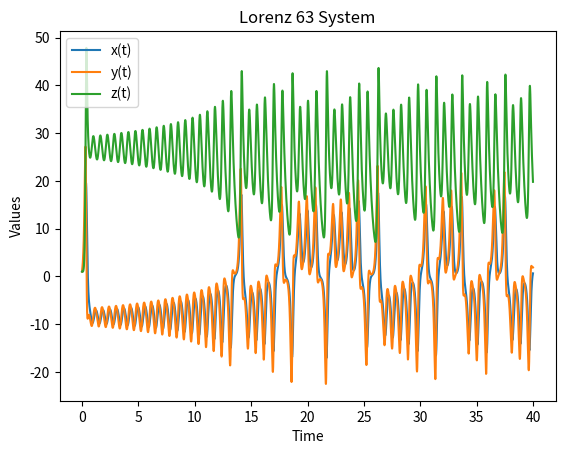
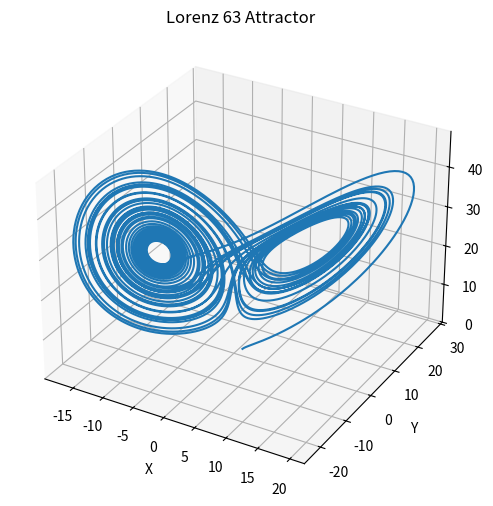

Write Python code to recreate these figures, in order.
import numpy as np
from scipy.integrate import solve_ivp
import matplotlib.pyplot as plt

# Define the Lorenz 63 model
def lorenz63_model(t, state, sigma=10.0, beta=8/3, rho=28.0):
    """
    Lorenz 63 model differential equations.
    
    Parameters:
        t : float
            Time variable (not used explicitly in the equations, but required by the solver).
        state : list or array
            A list or array of the current state [x, y, z].
        sigma : float
            Parameter sigma (default 10.0).
        beta : float
            Parameter beta (default 8/3).
        rho : float
            Parameter rho (default 28.0).
    
    Returns:
        list
            Derivatives [dx/dt, dy/dt, dz/dt].
    """
    x, y, z = state
    dx = sigma * (y - x)
    dy = x * (rho - z) - y
    dz = x * y - beta * z
    return [dx, dy, dz]

import numpy as np
import matplotlib.pyplot as plt
from scipy.integrate import solve_ivp

def lorenz63_timeseries(initial_state=[1.0, 1.0, 1.0], t_start=0.0, t_end=40.0, num_points=10000, sigma=10.0, beta=8/3, rho=28.0):
    """
    Solves the Lorenz 63 system and returns the time series.
    
    Parameters:
        initial_state : list or array, optional
            Initial conditions [x, y, z] (default: [1.0, 1.0, 1.0])
        t_start : float, optional
            Start time of the simulation (default: 0.0)
        t_end : float, optional
            End time of the simulation (default: 40.0)
        num_points : int, optional
            Number of time points in the output (default: 10000)
        sigma : float, optional
            Parameter sigma (default: 10.0)
        beta : float, optional
            Parameter beta (default: 8/3)
        rho : float, optional
            Parameter rho (default: 28.0)
    
    Returns:
        t : ndarray
            Time values of the solution
        sol : ndarray
            Solution array of shape (num_points, 3) containing x, y, z values
    """
    def lorenz63_model(t, state, sigma, beta, rho):
        x, y, z = state
        dx = sigma * (y - x)
        dy = x * (rho - z) - y
        dz = x * y - beta * z
        return [dx, dy, dz]
    
    t_eval = np.linspace(t_start, t_end, num_points)
    solution = solve_ivp(
        lorenz63_model,
        t_span=(t_start, t_end),
        y0=initial_state,
        t_eval=t_eval,
        args=(sigma, beta, rho),
        rtol=1e-8,
        atol=1e-10
    )
    
    return solution.t, solution.y.T

# Example usage with plotting
t, sol = lorenz63_timeseries()
plt.plot(t, sol[:, 0], label="x(t)")
plt.plot(t, sol[:, 1], label="y(t)")
plt.plot(t, sol[:, 2], label="z(t)")
plt.legend()
plt.xlabel("Time")
plt.ylabel("Values")
plt.title("Lorenz 63 System")
plt.show()

# Optionally, plot the 3D trajectory
from mpl_toolkits.mplot3d import Axes3D

fig = plt.figure(figsize=(8, 6))
ax = fig.add_subplot(111, projection='3d')
ax.plot(sol[:,0], sol[:,1], sol[:,2])
ax.set_xlabel("X")
ax.set_ylabel("Y")
ax.set_zlabel("Z")
ax.set_title("Lorenz 63 Attractor")
plt.show()